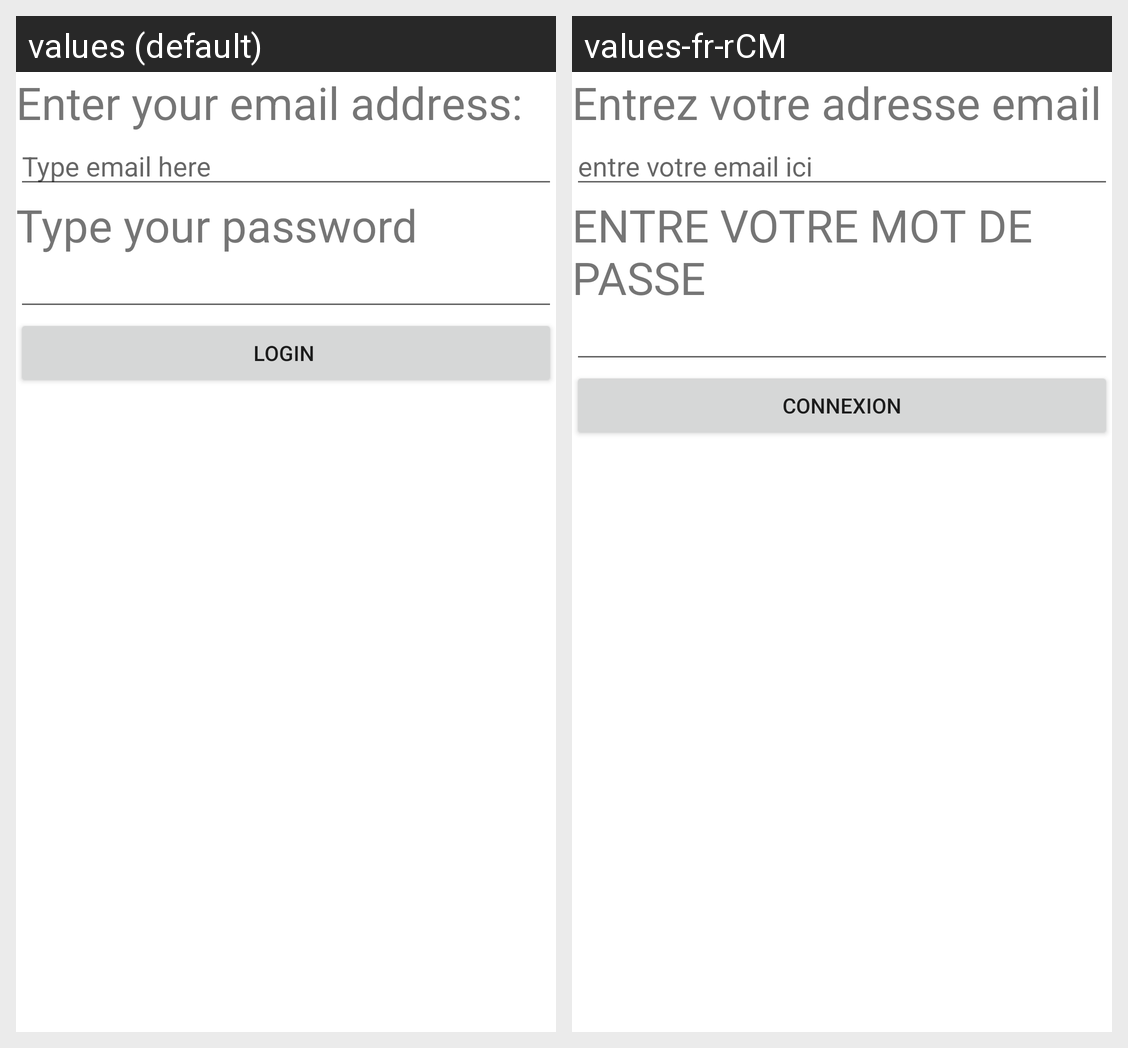

Translations of the strings shown on this Android screen, per locale in the grid:
Android screen res/layout/activity_main.xml rendered under 2 locales, left to right: values (default), values-fr-rCM. Device: Nexus 5 (rendered at 1080×1920; each locale shown at half size, 540×960, under a caption strip naming it); theme Theme.CinthiasAndroidLabs.
Strings drawn on this screen, with the default value and each locale's value (text and hints the layout hard-codes, and strings that could not be matched under every locale, appear in the picture but are not listed):

emailtxt
  values: Enter your email address:
  values-fr-rCM: Entrez votre adresse email

editemail
  values: Type email here
  values-fr-rCM: entre votre email ici

passwordtxt
  values: Type your password
  values-fr-rCM: ENTRE VOTRE MOT DE PASSE

button
  values: LOGIN 
  values-fr-rCM: CONNEXION
